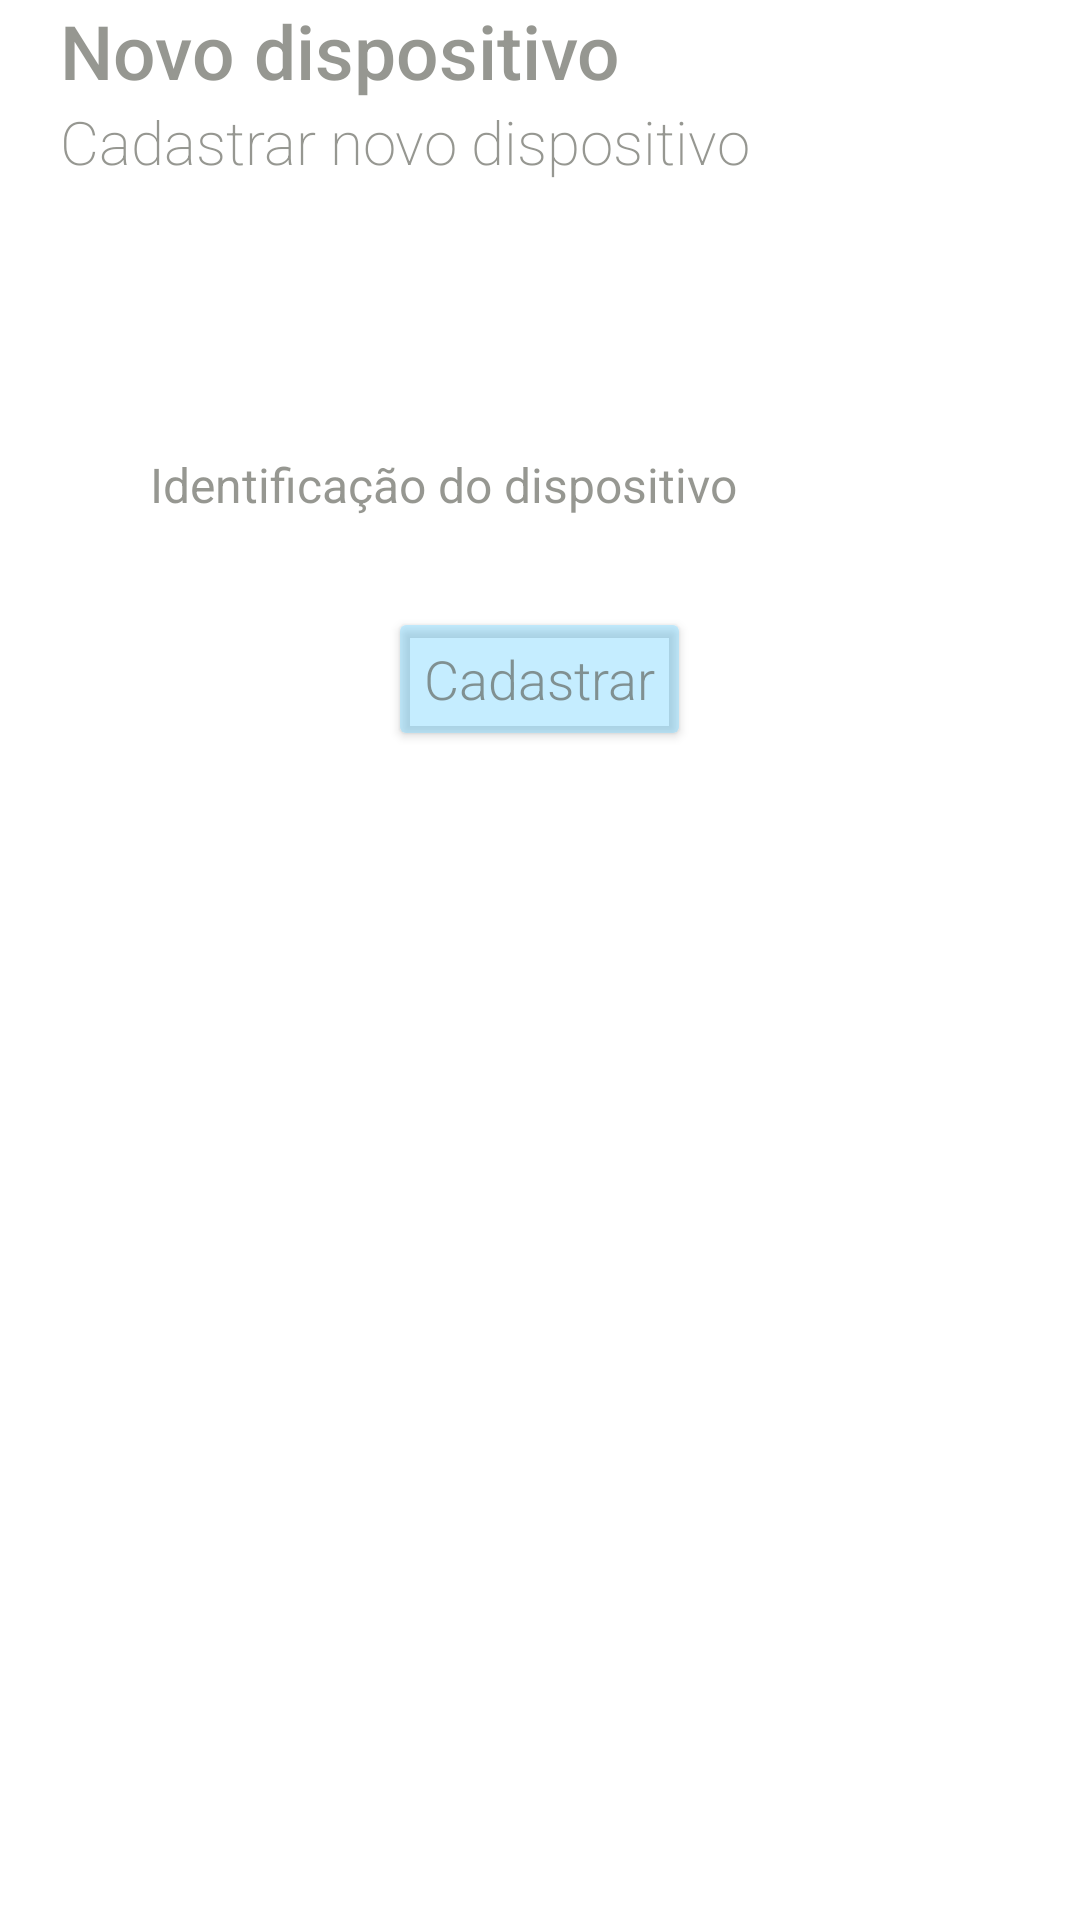

Here is an Android app screen rendered from its layout file. Give the layout XML and the strings, colors and styles it references.
<!-- AndroidManifest.xml: application theme Theme.Env_station_app -->
<!-- res/layout/activity_register_device.xml -->
<?xml version="1.0" encoding="utf-8"?>
<RelativeLayout xmlns:android="http://schemas.android.com/apk/res/android"
    xmlns:tools="http://schemas.android.com/tools"
    xmlns:app="http://schemas.android.com/apk/res-auto"
    android:layout_width="match_parent"
    android:layout_height="match_parent"
    android:background="@color/white"
    tools:context=".MainActivity">

    <ImageView
        android:id="@+id/twitter_logo"
        android:layout_width="match_parent"
        android:layout_height="wrap_content"
        android:layout_centerHorizontal="true"
        android:layout_marginTop="0dp"
        app:srcCompat="@mipmap/ic_air_foreground" />

    <TextView
        android:id="@+id/login_message"
        android:layout_width="wrap_content"
        android:layout_height="wrap_content"
        android:layout_below="@id/twitter_logo"
        android:layout_marginStart="20dp"
        android:textSize="25dp"
        android:textFontWeight="500"
        android:fontFamily="sans-serif-light"
        android:textColor="@color/dark_gray"
        android:text="Novo dispositivo" />

    <TextView
        android:id="@+id/login_message2"
        android:layout_width="wrap_content"
        android:layout_height="wrap_content"
        android:layout_below="@id/login_message"
        android:layout_marginStart="20dp"
        android:textSize="20dp"
        android:textFontWeight="200"
        android:fontFamily="sans-serif-light"
        android:textColor="@color/dark_gray"
        android:text="Cadastrar novo dispositivo" />

    <EditText
        android:id="@+id/et_device_code"
        android:layout_width="match_parent"
        android:layout_height="wrap_content"
        android:layout_below="@id/login_message2"
        android:layout_marginStart="40dp"
        android:layout_marginTop="80dp"
        android:layout_marginEnd="40dp"
        android:hint="Identificação do dispositivo"
        android:background="@drawable/rounded_input_background"
        android:backgroundTint="@color/light_gray"
        android:inputType="text"
        android:padding="10dp"
        android:textColor="@color/dark_gray"
        android:textColorHint="@color/dark_gray"
        android:textSize="16sp" />

    <Button
        android:id="@+id/btn_register_device"
        android:layout_width="wrap_content"
        android:layout_height="wrap_content"
        android:layout_centerHorizontal="true"
        android:layout_below="@id/et_device_code"
        android:layout_marginStart="40dp"
        android:layout_marginTop="20dp"
        android:layout_marginEnd="40dp"
        android:text="Cadastrar"
        android:fontFamily="sans-serif-light"
        android:textAllCaps="false"
        android:backgroundTint="@color/blue"
        android:textColor="@color/dark_gray"
        android:textSize="18sp" />

</RelativeLayout>
<!-- resources referenced by this layout -->
<resources>
  <color name="blue">#707BD6FF</color>
  <color name="dark_gray">#9E55574E</color>
  <color name="light_gray">#A8E1E2DD</color>
  <color name="white">#FFFFFFFF</color>
  <style name="Theme.Env_station_app" parent="Theme.MaterialComponents.DayNight.DarkActionBar">
          
          <item name="colorPrimary">@color/purple_500</item>
          <item name="colorPrimaryVariant">@color/purple_700</item>
          <item name="colorOnPrimary">@color/white</item>
          
          <item name="colorSecondary">@color/teal_200</item>
          <item name="colorSecondaryVariant">@color/teal_700</item>
          <item name="colorOnSecondary">@color/black</item>
          
          <item name="android:statusBarColor">?attr/colorPrimaryVariant</item>
          
      </style>
  <color name="purple_500">#FF6200EE</color>
  <color name="purple_700">#FF3700B3</color>
  <color name="teal_200">#FF03DAC5</color>
  <color name="teal_700">#FF018786</color>
  <color name="black">#FF000000</color>
</resources>
